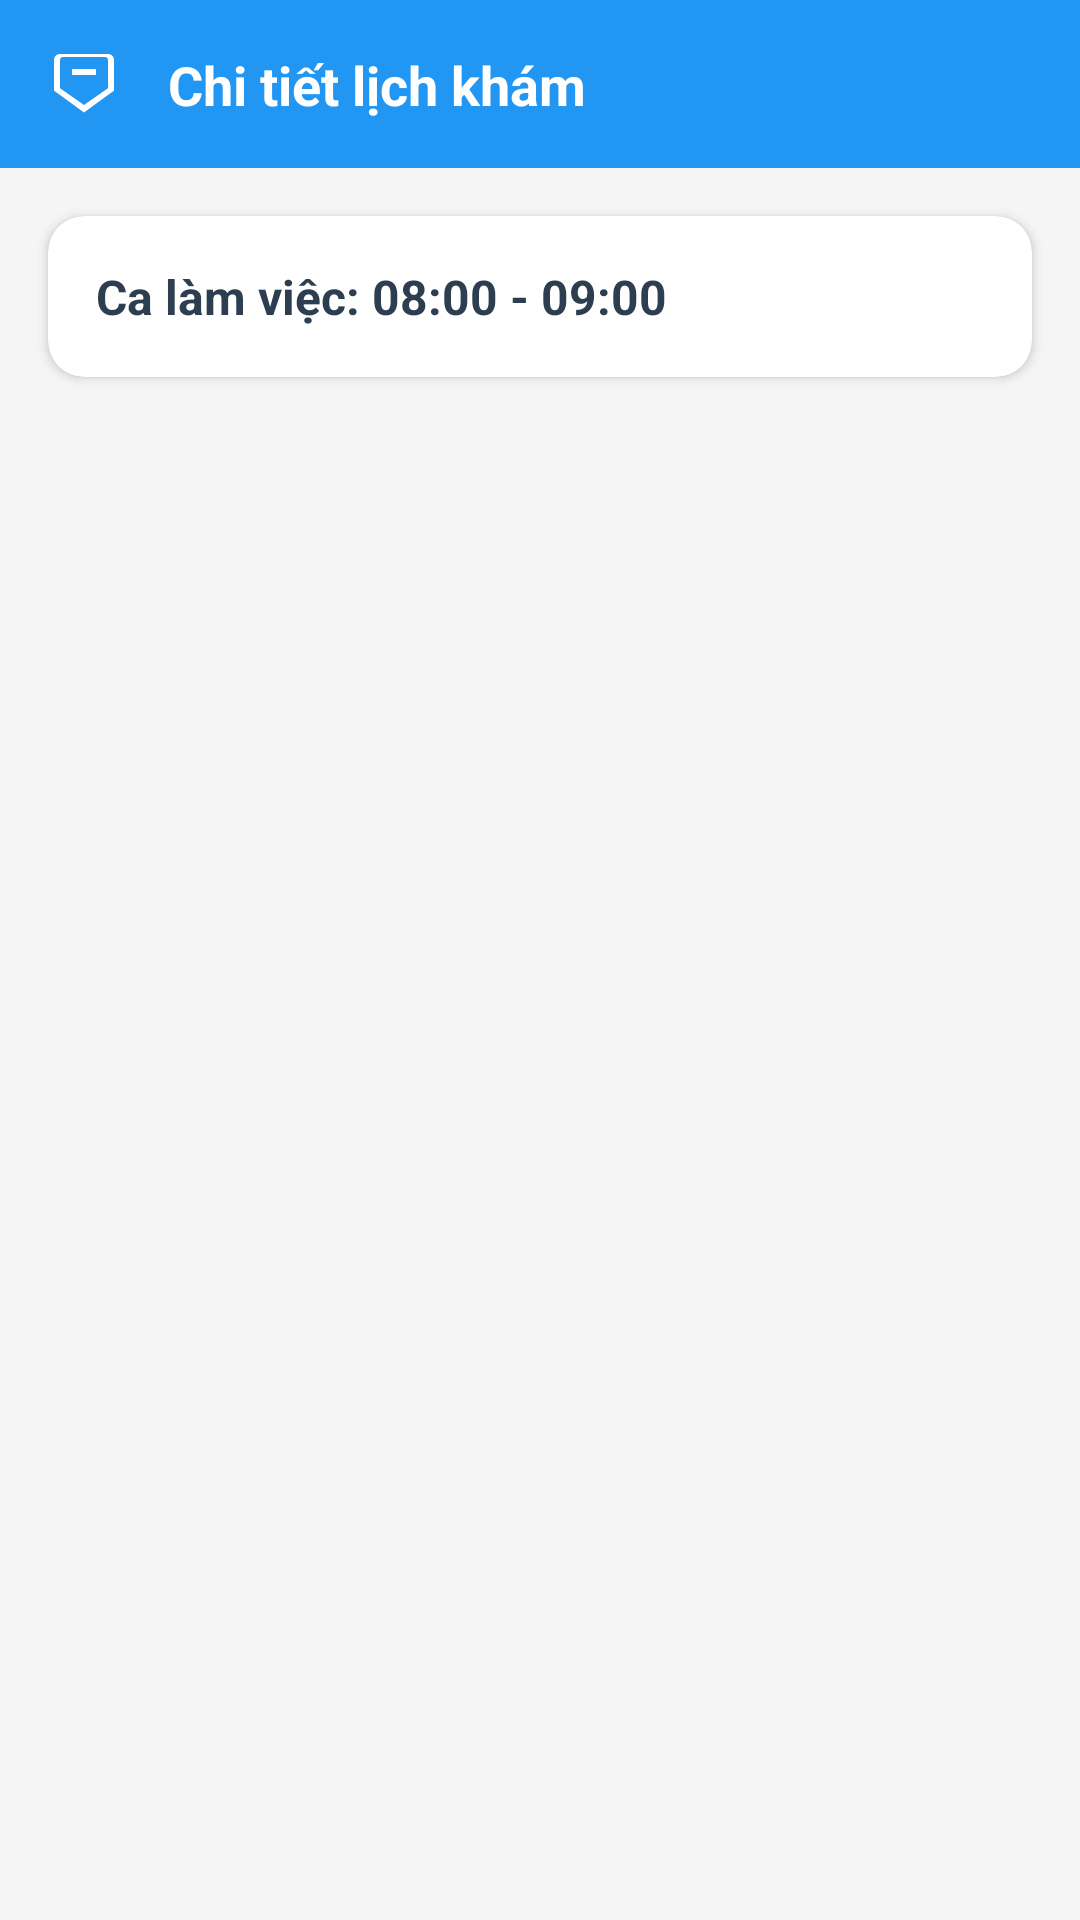

Android layout source for this screen:
<!-- AndroidManifest.xml: activity theme Theme.AppCompat.Light.DarkActionBar -->
<!-- res/layout/activity_xem_chi_tiet_lich_kham.xml -->
<?xml version="1.0" encoding="utf-8"?>
<LinearLayout xmlns:android="http://schemas.android.com/apk/res/android"
    xmlns:app="http://schemas.android.com/apk/res-auto"
    android:layout_width="match_parent"
    android:layout_height="match_parent"
    android:orientation="vertical"
    android:fitsSystemWindows="true"
    android:background="@color/background">

    
    <LinearLayout
        android:layout_width="match_parent"
        android:layout_height="56dp"
        android:background="@color/colorPrimary"
        android:gravity="center_vertical"
        android:orientation="horizontal"
        android:padding="16dp">

        <ImageView
            android:id="@+id/btnBack"
            android:layout_width="24dp"
            android:layout_height="24dp"
            android:src="@drawable/ic_home"
            android:rotation="180"
            android:tint="@color/white"
            android:contentDescription="Back" />

        <TextView
            android:layout_width="0dp"
            android:layout_height="wrap_content"
            android:layout_weight="1"
            android:layout_marginStart="16dp"
            android:text="Chi tiết lịch khám"
            android:textSize="18sp"
            android:textStyle="bold"
            android:textColor="@color/white" />
    </LinearLayout>

    
    <androidx.cardview.widget.CardView
        android:layout_width="match_parent"
        android:layout_height="wrap_content"
        android:layout_margin="16dp"
        app:cardCornerRadius="12dp"
        app:cardElevation="2dp">

        <TextView
            android:id="@+id/tvCaLamViec"
            android:layout_width="match_parent"
            android:layout_height="wrap_content"
            android:text="Ca làm việc: 08:00 - 09:00"
            android:textSize="16sp"
            android:textStyle="bold"
            android:textColor="#2C3E50"
            android:padding="16dp" />
    </androidx.cardview.widget.CardView>

    
    <androidx.recyclerview.widget.RecyclerView
        android:id="@+id/rvChiTietLichKham"
        android:layout_width="match_parent"
        android:layout_height="0dp"
        android:layout_weight="1"
        android:padding="8dp" />

    <TextView
        android:id="@+id/tvEmpty"
        android:layout_width="match_parent"
        android:layout_height="wrap_content"
        android:text="Chưa có bệnh nhân đăng ký"
        android:textSize="14sp"
        android:textColor="#7F8C8D"
        android:gravity="center"
        android:padding="32dp"
        android:visibility="gone" />

    <ProgressBar
        android:id="@+id/progressBar"
        android:layout_width="wrap_content"
        android:layout_height="wrap_content"
        android:layout_gravity="center"
        android:visibility="gone" />

</LinearLayout>
<!-- resources referenced by this layout -->
<resources>
  <color name="background">#F5F5F5</color>
  <color name="colorPrimary">#2196F3</color>
  <color name="white">#FFFFFFFF</color>
  <!-- drawable ic_home (drawable) -->
  <?xml version="1.0" encoding="utf-8"?>
  <vector
      xmlns:android="http://schemas.android.com/apk/res/android"
      android:width="24dp"
      android:height="24dp"
      android:viewportWidth="24"
      android:viewportHeight="24">
  
      
      <path
          android:fillColor="#000000"
          android:pathData="M12,2.5 L2,9.8 V20c0,1.1 0.9,2 2,2 h16c1.1,0 2,-0.9 2,-2 V9.8 L12,2.5 z M12,5 l8,5.6 V20c0,0.6 -0.4,1 -1,1 H5c-0.6,0 -1,-0.4 -1,-1 V10.6 L12,5 z M8,15 h8v2 H8v-2 z"/>
  </vector>
</resources>
